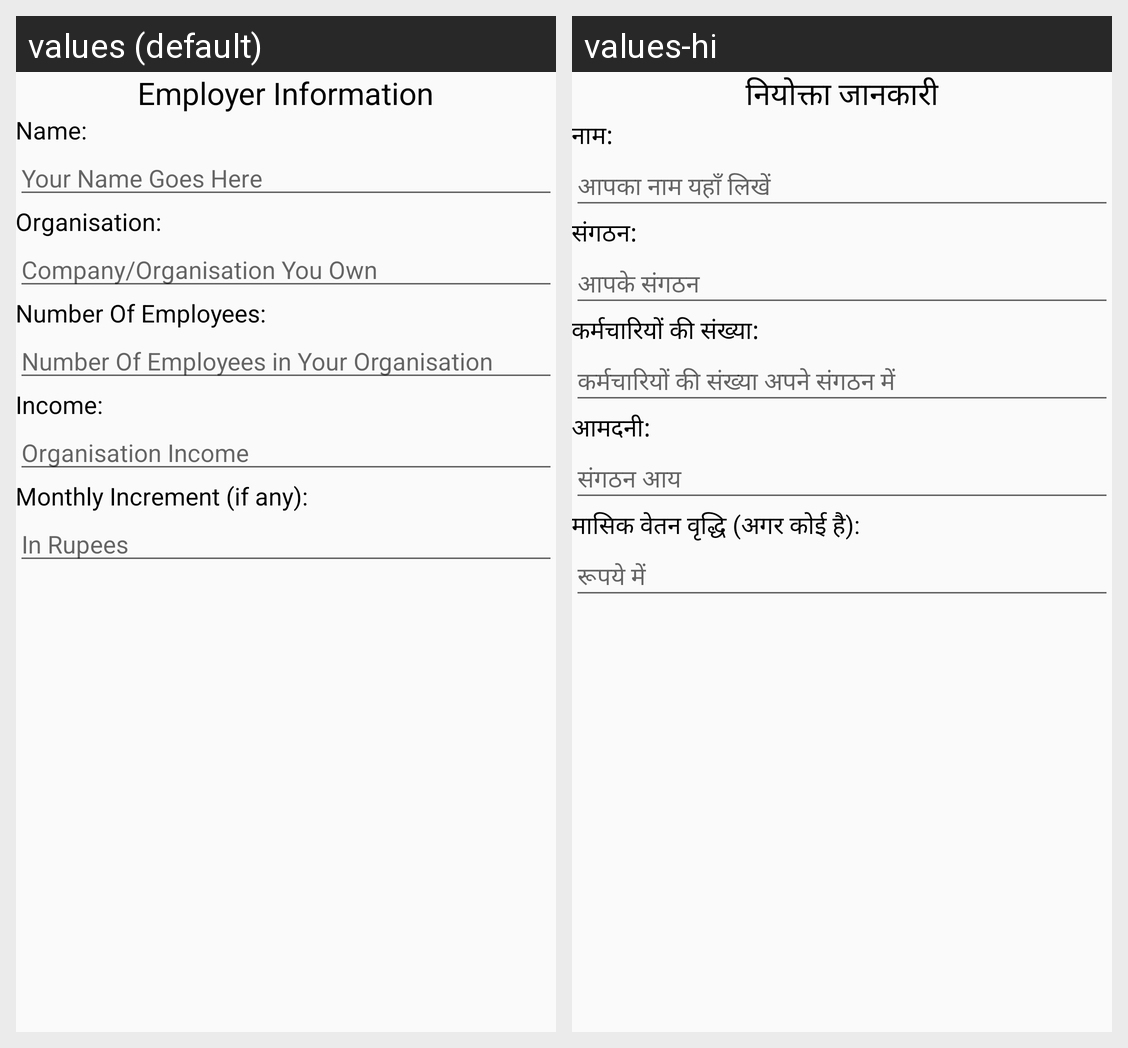

The same Android screen rendered under two of its app's locales, left to right. List the strings drawn on it with the default value and each locale's translation.
Android screen res/layout/fragment_form_0.xml rendered under 2 locales, left to right: values (default), values-hi. Device: Nexus 5 (rendered at 1080×1920; each locale shown at half size, 540×960, under a caption strip naming it); theme AppTheme.
Strings drawn on this screen, with the default value and each locale's value (text and hints the layout hard-codes, and strings that could not be matched under every locale, appear in the picture but are not listed):

header2
  values: Employer Information
  values-hi: नियोक्ता जानकारी

name
  values: Name:
  values-hi: नाम:

name_hint
  values: Your Name Goes Here
  values-hi: आपका नाम यहाँ लिखें

organisation
  values: Organisation:
  values-hi: संगठन:

org_hint2
  values: Company/Organisation You Own
  values-hi: आपके संगठन

emp_no
  values: Number Of Employees:
  values-hi: कर्मचारियों की संख्या:

emp_no_hint
  values: Number Of Employees in Your Organisation
  values-hi: कर्मचारियों की संख्या अपने संगठन में

income
  values: Income:
  values-hi: आमदनी:

inc_hint
  values: Organisation Income
  values-hi: संगठन आय

inc
  values: Monthly Increment (if any):
  values-hi: मासिक वेतन वृद्धि (अगर कोई है):

rs
  values: In Rupees
  values-hi: रूपये में
